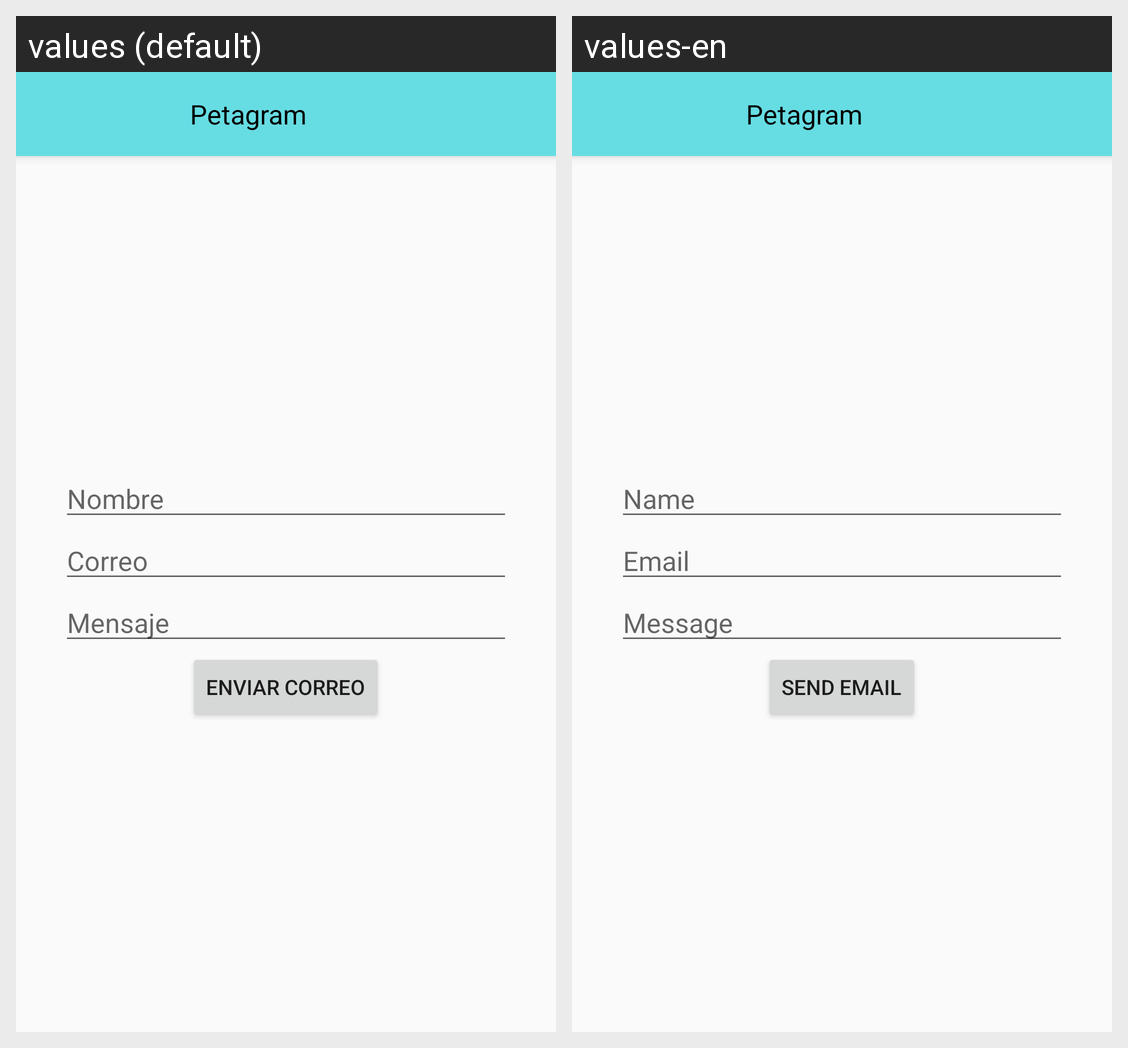

Strings drawn on this Android screen and how each of the app's shown locales translates them:
Android screen res/layout/activity_contacto.xml rendered under 2 locales, left to right: values (default), values-en. Device: Nexus 5 (rendered at 1080×1920; each locale shown at half size, 540×960, under a caption strip naming it); theme AppTheme.
Strings drawn on this screen, with the default value and each locale's value (text and hints the layout hard-codes, and strings that could not be matched under every locale, appear in the picture but are not listed):

nombre
  values: Nombre
  values-en: Name

correo
  values: Correo
  values-en: Email

mensaje
  values: Mensaje
  values-en: Message

txt_btn
  values: Enviar correo
  values-en: Send email
